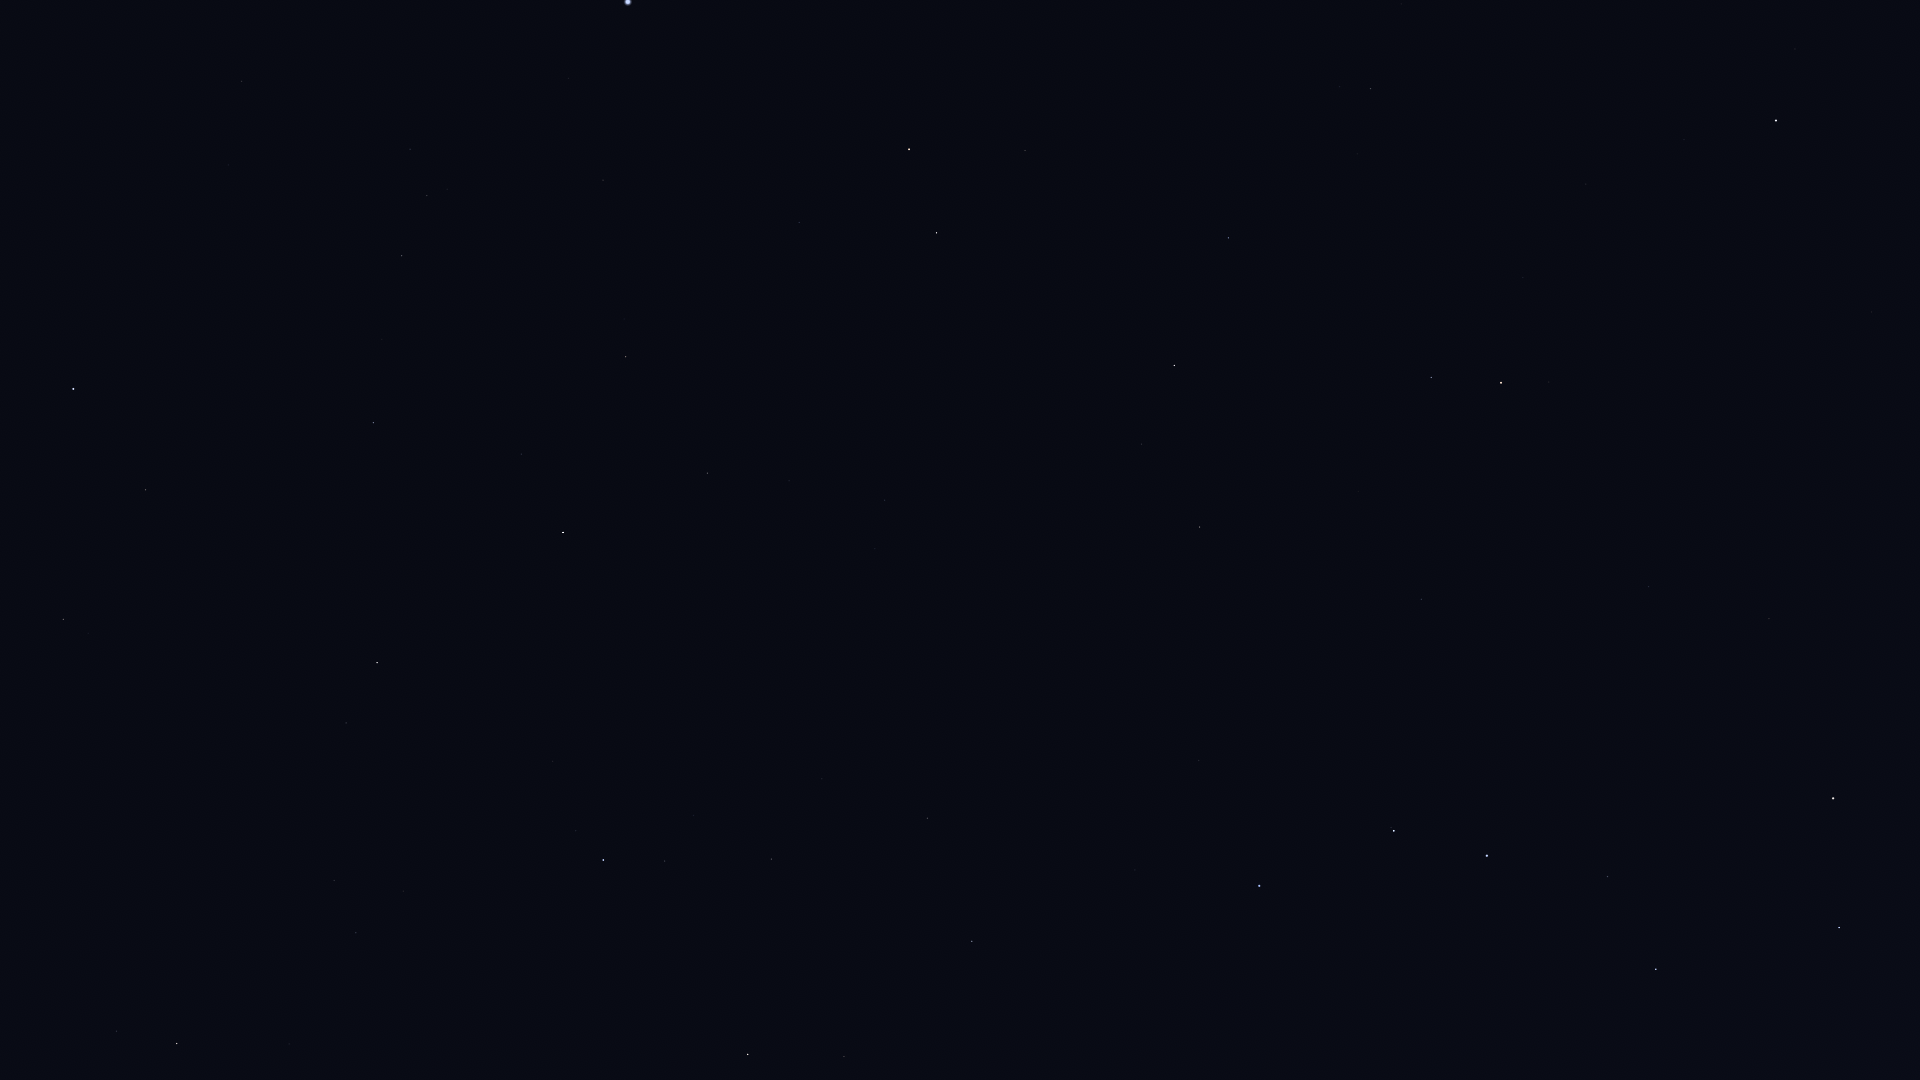

Data behind this chart, as committed beside it:
Star_ID, Name, X, Y
53910, Merak, 1839, 928
54061, Dubhe, 1833, 798
56211, Giausar, 1769, 619
57820, Aniara, 1684, 881
58001, Phecda, 1656, 969
58952, Tonatiuh, 1730, 439
59774, Megrez, 1608, 877
61177, Funi, 1681, 485
61281, HIP 61281, 1649, 587
62423, Tianyi, 1599, 641
62956, Alioth, 1487, 856
63076, Taiyi, 1571, 662
65378, Mizar, 1394, 831
65477, Alcor, 1391, 828
66192, Liesma, 1353, 835
67301, Alkaid, 1259, 886
68756, Thuban, 1421, 599
69732, Xuange, 1135, 870
71053, HIP 71053, 844, 1057
71075, Seginus, 972, 941
72105, Izar, 748, 1055
72487, Merga, 1053, 781
72607, Kochab, 1501, 383
73136, Baekdu, 1507, 365
73555, Nekkar, 927, 818
74961, Nikawiy, 911, 746
75097, Pherkad, 1431, 378
75411, Alkalurops, 822, 779
75458, Edasich, 1200, 527
75695, Nusakan, 665, 861
76127, HIP 76127, 694, 816
76267, Alphecca, 603, 860
76952, HIP 76952, 576, 831
77070, Unukalhai, 177, 1044
77450, Gudja, 403, 891
77512, HIP 77512, 555, 804
77760, HIP 77760, 856, 627
78159, HIP 78159, 553, 761
78493, HIP 78493, 602, 716
78527, HIP 78527, 1142, 444
79043, Marsic, 334, 810
79219, Kamuy, 523, 709
79992, HIP 79992, 885, 500
80076, Hunor, 782, 541
80331, Athebyne, 1174, 366
80463, Cujam, 232, 752
80816, Kornephoros, 377, 663
80838, Ogma, 714, 526
81126, HIP 81126, 789, 481
81833, HIP 81833, 707, 473
82651, Mahsati, 129, 621
83000, HIP 83000, 63, 620
83207, HIP 83207, 521, 454
83608, Alrakis, 998, 301
83895, Aldhibah, 1228, 238
84345, Rasalgethi, 146, 490
84379, Sarin, 373, 423
84380, HIP 84380, 626, 357
84606, HIP 84606, 633, 344
85112, HIP 85112, 624, 319
... 15 more rows
